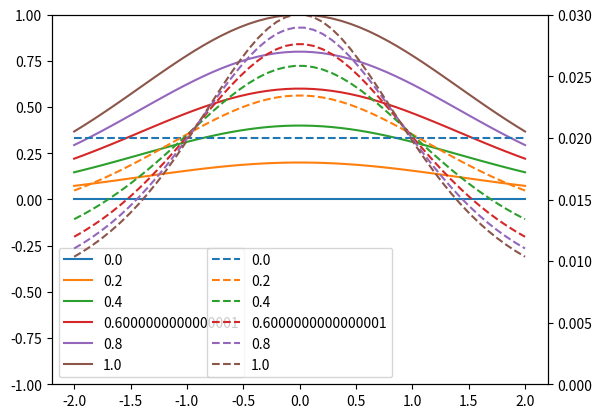

Recreate this plot in Python.
import matplotlib.pyplot as plt
import numpy as np


x = np.linspace(-2, 2)
a = np.linspace(0, 1, 6)

fig, ax = plt.subplots()
ax2 = ax.twinx()
maxP = 0
for amp in a:
    y = amp * np.exp(-(x)**2 / 2 / 2)
    p = np.exp(2 * ((y + 1) / (max(y) + 1))**2 - 1)
    p /= np.sum(p)
    if max(p) > maxP:
        maxP = max(p)
    ax.plot(x, y, label=str(amp))
    ax2.plot(x, p, '--', label=str(amp))
ax.legend()
ax2.legend()
ax.set_ylim(-1, 1)
ax2.set_ylim(0, maxP)

plt.show()
